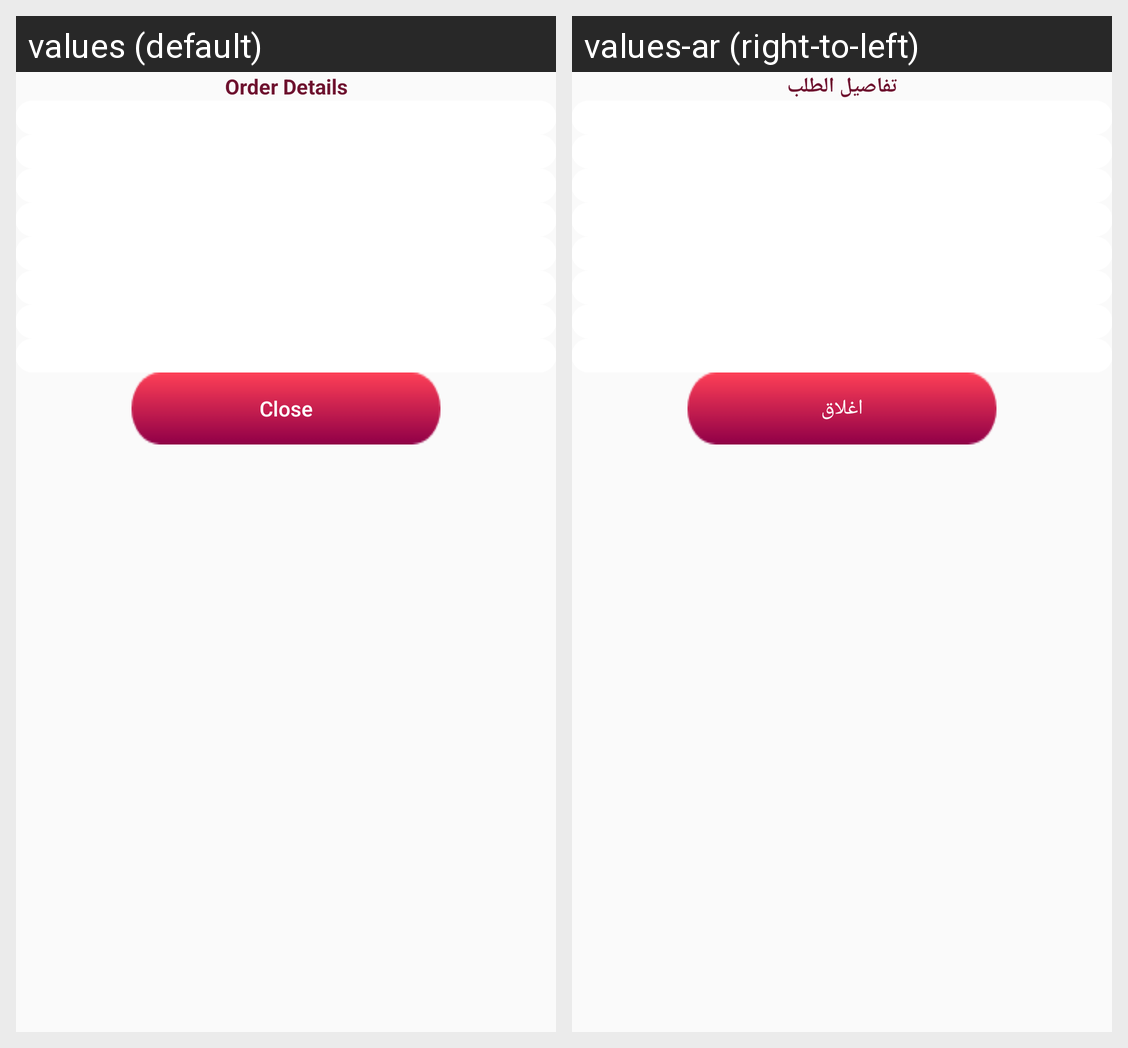

Locale-by-locale string values for the Android screen shown in this grid:
Android screen res/layout/dialog_order_view.xml rendered under 2 locales, left to right: values (default), values-ar (right-to-left). Device: Nexus 5 (rendered at 1080×1920; each locale shown at half size, 540×960, under a caption strip naming it); theme AppTheme.
Strings drawn on this screen, with the default value and each locale's value (text and hints the layout hard-codes, and strings that could not be matched under every locale, appear in the picture but are not listed):

order_details
  values: Order Details
  values-ar: تفاصيل الطلب

close
  values: Close
  values-ar: اغلاق
